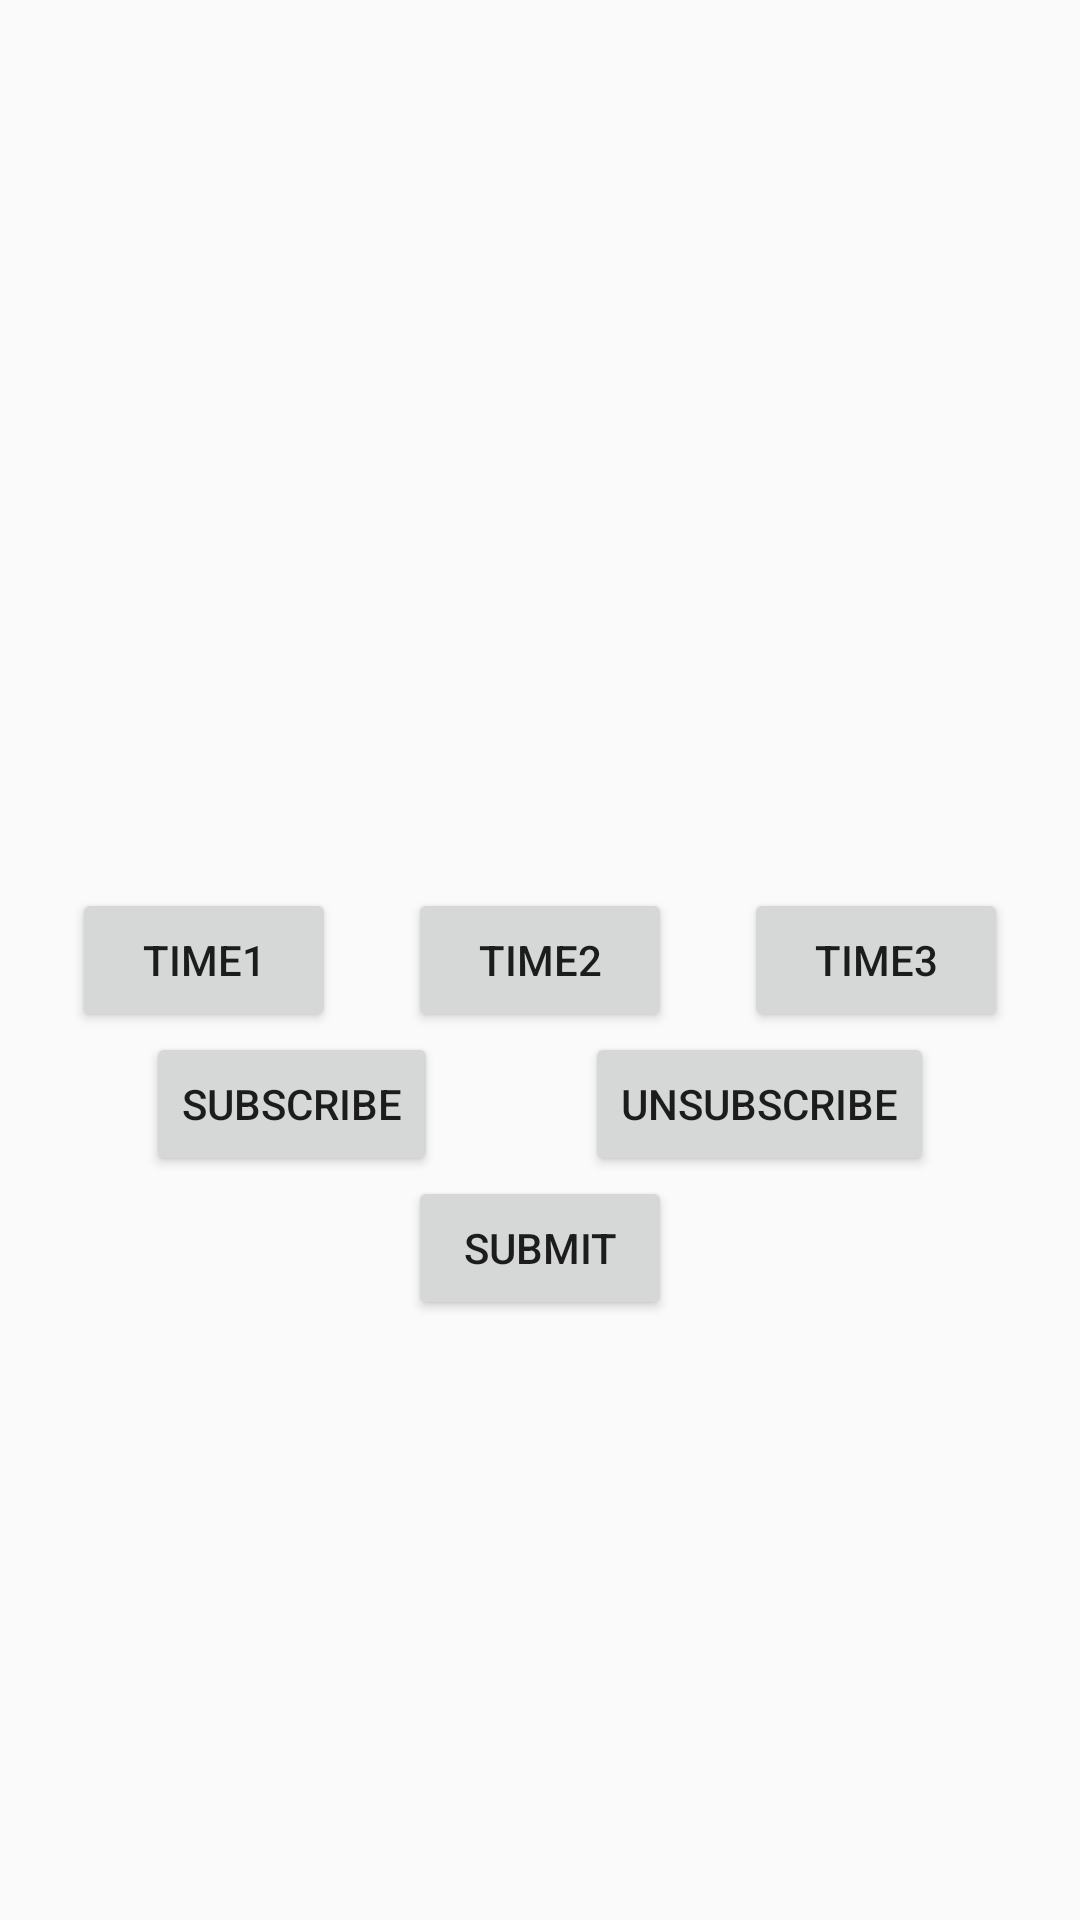

Android layout source for this screen:
<!-- AndroidManifest.xml: application theme Theme.AllKotlin -->
<!-- res/layout/activity_medication.xml -->
<?xml version="1.0" encoding="utf-8"?>
<androidx.constraintlayout.widget.ConstraintLayout xmlns:android="http://schemas.android.com/apk/res/android"
    xmlns:app="http://schemas.android.com/apk/res-auto"
    xmlns:tools="http://schemas.android.com/tools"
    android:layout_width="match_parent"
    android:layout_height="match_parent"
    tools:context=".activity.Medication">

    <Button
        android:id="@+id/TxtTimeOne"
        android:layout_width="wrap_content"
        android:layout_height="wrap_content"
        android:text="Time1"
        app:layout_constraintTop_toTopOf="parent"
        app:layout_constraintStart_toStartOf="parent"
        app:layout_constraintEnd_toStartOf="@id/TxtTimeTwo"
        app:layout_constraintBottom_toBottomOf="parent"/>

    <Button
        android:id="@+id/TxtTimeTwo"
        android:layout_width="wrap_content"
        android:layout_height="wrap_content"
        android:text="Time2"
        app:layout_constraintStart_toEndOf="@id/TxtTimeOne"
        app:layout_constraintEnd_toStartOf="@id/TxtTimeThree"
        app:layout_constraintTop_toTopOf="parent"
        app:layout_constraintBottom_toBottomOf="parent"/>

    <Button
        android:id="@+id/TxtTimeThree"
        android:layout_width="wrap_content"
        android:layout_height="wrap_content"
        android:text="Time3"
        app:layout_constraintEnd_toEndOf="parent"
        app:layout_constraintStart_toEndOf="@id/TxtTimeTwo"
        app:layout_constraintTop_toTopOf="parent"
        app:layout_constraintBottom_toBottomOf="parent" />


    <Button
        android:id="@+id/SubScribe"
        android:layout_width="wrap_content"
        android:layout_height="wrap_content"
        android:text="SubScribe"
        android:layout_marginTop="@dimen/_10sdp"
        app:layout_constraintStart_toStartOf="parent"
        app:layout_constraintTop_toBottomOf="@id/TxtTimeTwo"
        app:layout_constraintEnd_toStartOf="@id/UnSubScribe"
        />
    <Button
        android:id="@+id/UnSubScribe"
        android:layout_width="wrap_content"
        android:layout_height="wrap_content"
        android:layout_marginTop="@dimen/_10sdp"
        android:text="UnSubScribe"
        app:layout_constraintEnd_toEndOf="parent"
        app:layout_constraintTop_toBottomOf="@id/TxtTimeTwo"
        app:layout_constraintStart_toEndOf="@id/SubScribe"/>
    <Button
        android:id="@+id/Submit"
        android:layout_width="wrap_content"
        android:layout_height="wrap_content"
        android:text="Submit"
        android:layout_marginTop="@dimen/_30sdp"
        app:layout_constraintTop_toBottomOf="@id/SubScribe"
        app:layout_constraintStart_toStartOf="parent"
        app:layout_constraintEnd_toEndOf="parent"/>


</androidx.constraintlayout.widget.ConstraintLayout>
<!-- resources referenced by this layout -->
<resources>
  <style name="Theme.AllKotlin" parent="Theme.AppCompat.Light.NoActionBar">
          <item name="android:actionMenuTextColor">@color/black</item>
          
          <item name="colorPrimary">@color/purple_500</item>
          <item name="colorPrimaryVariant">@color/purple_700</item>
          <item name="colorOnPrimary">@color/white</item>
          
          <item name="colorSecondary">@color/teal_200</item>
          <item name="colorSecondaryVariant">@color/teal_700</item>
          <item name="colorOnSecondary">@color/black</item>
          
          <item name="android:statusBarColor" tools:targetApi="l">?attr/colorPrimaryVariant</item>
          
      </style>
  <color name="black">#FF000000</color>
  <color name="purple_500">#FF6200EE</color>
  <color name="purple_700">#FF3700B3</color>
  <color name="white">#FFFFFFFF</color>
  <color name="teal_200">#FF03DAC5</color>
  <color name="teal_700">#FF018786</color>
</resources>
